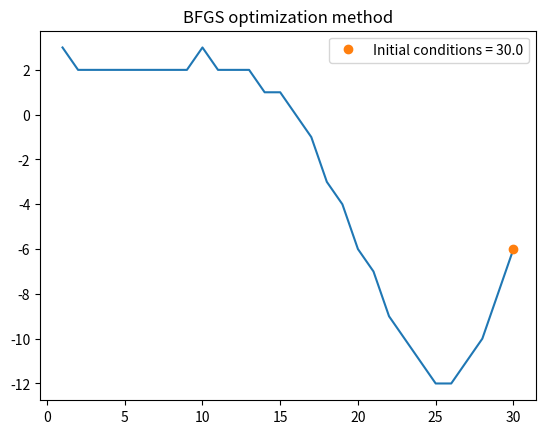
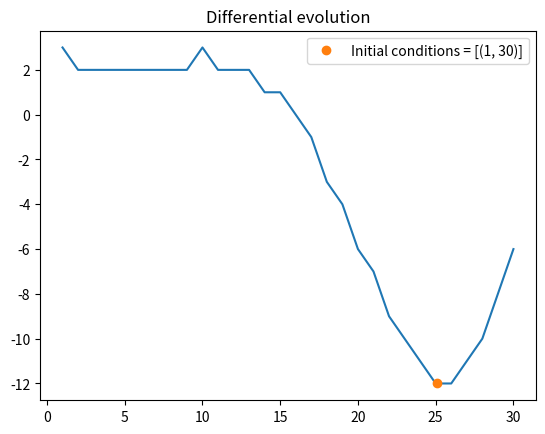

These charts were generated, in order, by the following Python code:
#%%
#%matplotlib inline

from scipy.optimize import minimize
from scipy.optimize import differential_evolution
import matplotlib.pyplot as plt
import numpy as np
import sys, os


# Функция отрисовки результатов оптимизации
def draw_optimization_result(x0, x, y, title, result):
    plt.title(title)
    plt.plot(x, y)
    plt.plot(
        result['x'],
        result['fun'],
        'o',
        label='Initial conditions = {0}'.format(x0))
    plt.legend()
    plt.show()


# Целевая функция на промежутке [1, 30]
x = np.linspace(1, 30, 30)
def f(x):
    res = np.sin(x / 5.0) * np.exp(x / 10.0) + 5.0 * np.exp(-x / 2.0)
    return np.round(res, decimals=0)
    #return np.array(x, dtype = 'int32')


x_0 = 30.0
optimize_result = minimize(f, x0 = x_0, method = 'BFGS')
if optimize_result['success']:
    draw_optimization_result(x_0, x, f(x), "BFGS optimization method",
                             optimize_result)
    print("optimize_result = {0}".format(optimize_result))


# записываем в файл значение функции для первого приближения
with open('C:\\Lessons\\Course1Week3\\FuncMinimizing\\NonSmooth_Results.txt', 'w') as file_obj:
    file_obj.writelines(str(np.round(optimize_result['fun'], 2)) + ' ')

bounds = [(1, 30)]

optimize_result = differential_evolution(f, bounds)
if optimize_result['success']:
    draw_optimization_result(bounds, x, f(x), "Differential evolution",
                             optimize_result)
    print("optimize_result = {0}".format(optimize_result))

# записываем в файл значение функции для второго приближения
with open('C:\\Lessons\\Course1Week3\\FuncMinimizing\\NonSmooth_Results.txt',
          'a') as file_obj:
    file_obj.writelines(str(np.round(optimize_result['fun'], 2)) + ' ')
